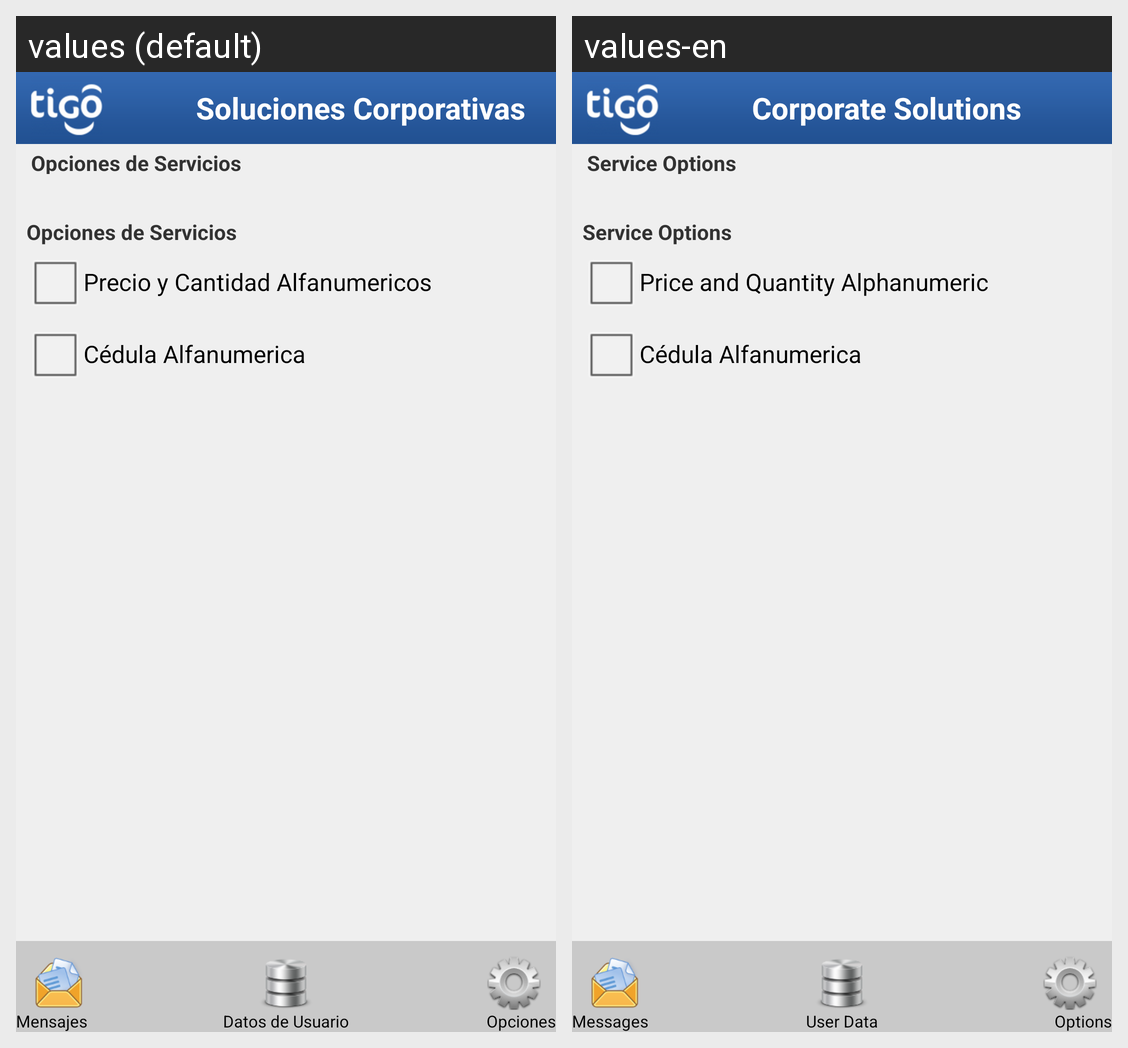

Here is an Android app screen in its default locale and in the app's own translations. Write out the translated-string differences for the strings that appear on this screen.
Android screen res/layout/service_option_main.xml rendered under 2 locales, left to right: values (default), values-en. Device: Nexus 5 (rendered at 1080×1920; each locale shown at half size, 540×960, under a caption strip naming it); theme CSTheme.
Strings drawn on this screen, with the default value and each locale's value (text and hints the layout hard-codes, and strings that could not be matched under every locale, appear in the picture but are not listed):

service_option
  values: Opciones de Servicios
  values-en: Service Options

soluciones_corporativas
  values: Soluciones Corporativas
  values-en: Corporate Solutions

messages
  values: Mensajes
  values-en: Messages

options
  values: Opciones
  values-en: Options

user_data
  values: Datos de Usuario
  values-en: User Data

order_alfanumeric
  values: Precio y Cantidad Alfanumericos
  values-en: Price and Quantity Alphanumeric

ci_alfanumeric
  values: Cédula Alfanumerica
  values-en: Cédula Alfanumerica  [not translated; the default value is used]
